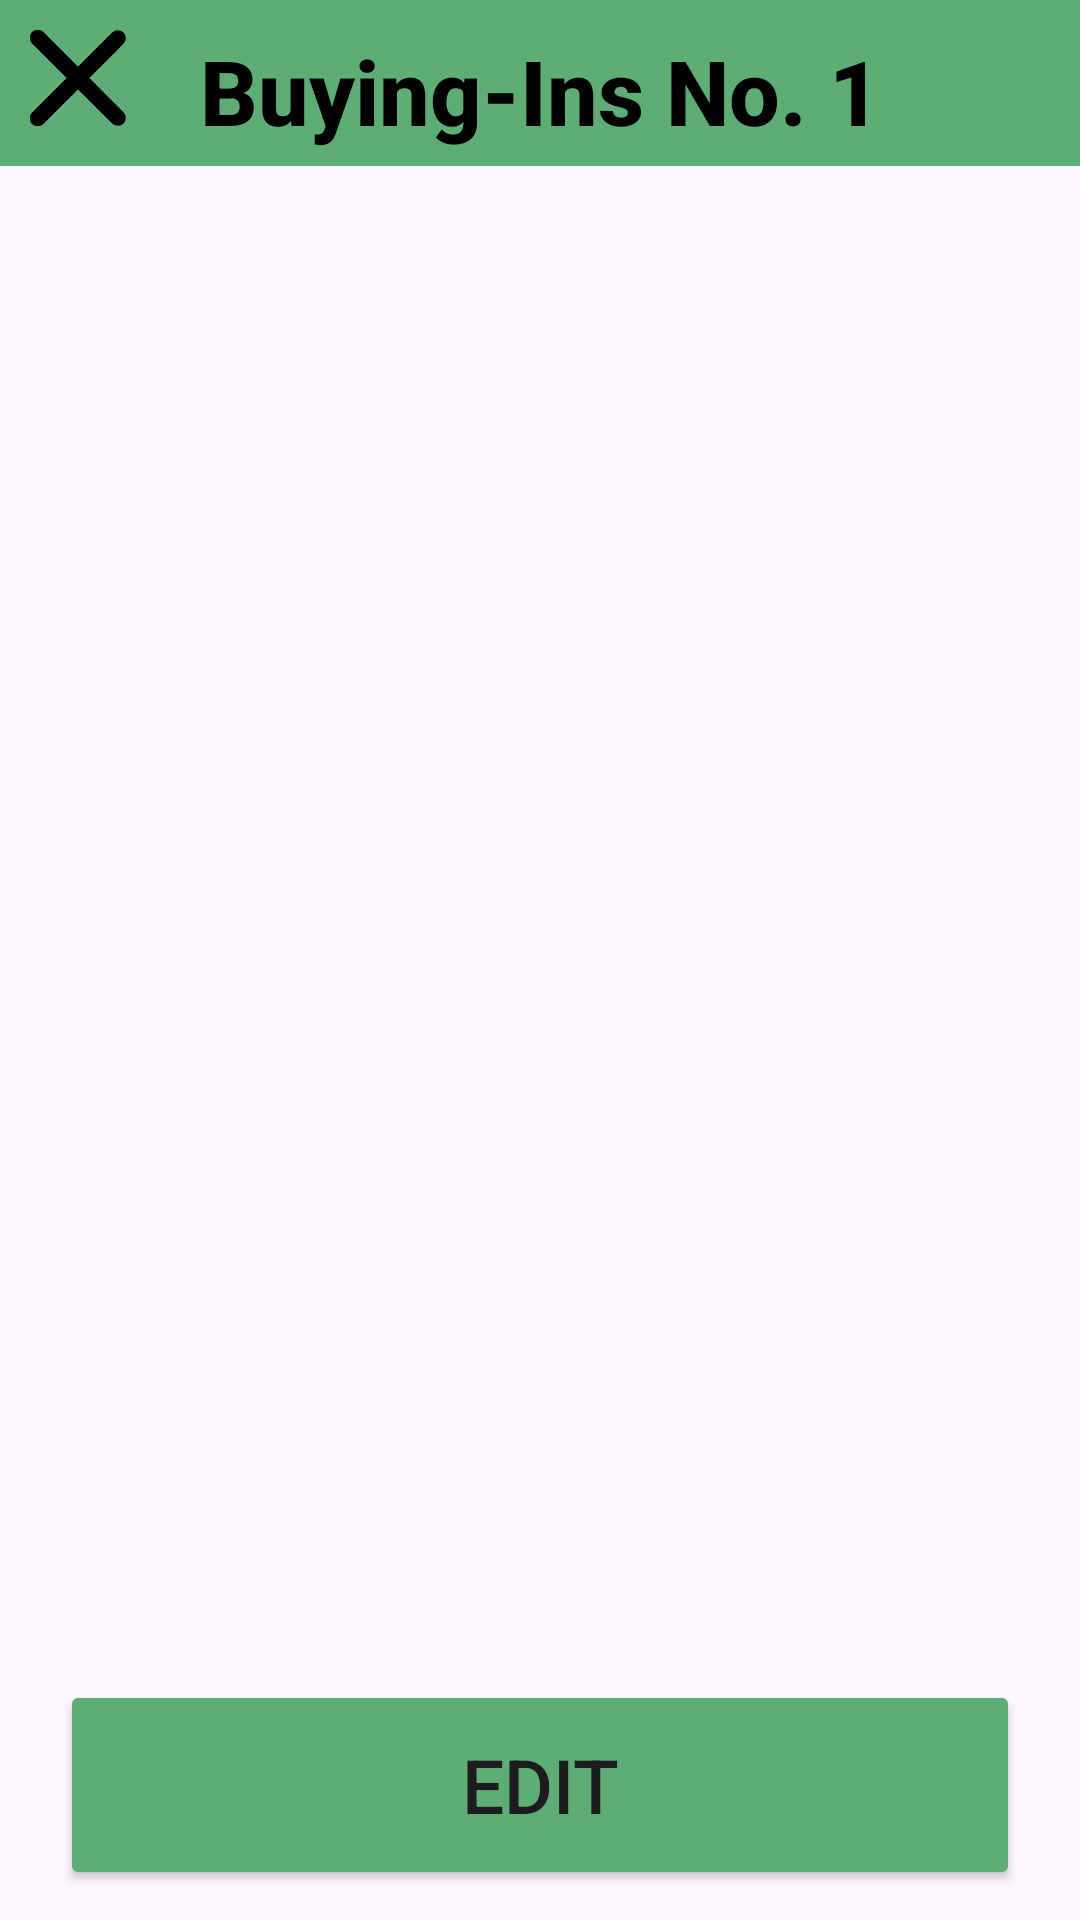

Here is an Android app screen rendered from its layout file. Give the layout XML and the strings, colors and styles it references.
<!-- AndroidManifest.xml: application theme Theme.WasteDisposal -->
<!-- res/layout/employee_action_company_buying_ins_view.xml -->
<RelativeLayout xmlns:android="http://schemas.android.com/apk/res/android"
    xmlns:app="http://schemas.android.com/apk/res-auto"
    xmlns:tools="http://schemas.android.com/tools"
    android:layout_width="wrap_content"
    android:layout_height="wrap_content"
    android:padding="0dp"
    tools:context=".Activities.LogInActivity">

    <Button
        android:id="@+id/buttonMilestones8"
        android:layout_width="150dp"
        android:layout_height="70dp"
        android:layout_alignBottom="@+id/indicator2"
        android:layout_alignParentStart="true"
        android:layout_alignParentEnd="true"
        android:layout_marginStart="20dp"
        android:layout_marginEnd="20dp"
        android:layout_marginBottom="10dp"
        android:backgroundTint="#5DAD75"
        android:text="Edit"
        android:textSize="25dp"
        app:iconTint="#5DAD75" />

    <TextView
        android:id="@+id/textViewSettings4"
        android:layout_width="match_parent"
        android:layout_height="wrap_content"
        android:layout_alignParentStart="true"
        android:layout_alignParentEnd="true"
        android:layout_gravity="center"
        android:layout_marginStart="0dp"
        android:layout_marginEnd="0dp"
        android:layout_marginBottom="10dp"
        android:background="#5DAE75"
        android:fontFamily="sans-serif-medium"
        android:paddingTop="10dp"
        android:paddingBottom="5dp"
        android:text="Buying-Ins No. 1"
        android:textAlignment="center"
        android:textColor="#000000"
        android:textSize="30dp"
        android:textStyle="bold" />

    <ImageView
        android:id="@+id/imageViewButtonReturn3"
        android:layout_width="32dp"
        android:layout_height="32dp"
        android:layout_alignParentStart="true"
        android:layout_alignParentTop="true"
        android:layout_marginStart="10dp"
        android:layout_marginTop="10dp"
        app:srcCompat="@drawable/img_close_black_900" />

    <androidx.recyclerview.widget.RecyclerView
        android:layout_width="173dp"
        android:layout_height="50dp"
        android:layout_above="@+id/buttonMilestones8"
        android:layout_below="@+id/textViewSettings4"
        android:layout_alignParentStart="true"
        android:layout_alignParentEnd="true"
        android:layout_marginStart="0dp"
        android:layout_marginTop="00dp"
        android:layout_marginEnd="0dp"
        android:layout_marginBottom="0dp" />

    <Button
        android:id="@+id/indicator2"
        android:layout_width="wrap_content"
        android:layout_height="1dp"
        android:layout_above="@+id/indicator"
        android:layout_alignParentStart="true"
        android:layout_alignParentTop="true"
        android:layout_alignParentEnd="true"
        android:layout_marginStart="0dp"
        android:layout_marginTop="630dp"
        android:layout_marginEnd="0dp"
        android:layout_marginBottom="10dp"
        android:backgroundTint="#C4C4C4" />

    <ImageView
        android:id="@+id/imageViewButtonProfile"
        android:layout_width="64dp"
        android:layout_height="64dp"
        android:layout_alignParentStart="true"
        android:layout_alignParentTop="true"
        android:layout_alignParentEnd="true"
        android:layout_alignParentBottom="true"
        android:layout_marginStart="165dp"
        android:layout_marginTop="650dp"
        android:layout_marginEnd="165dp"
        android:layout_marginBottom="0dp"
        app:srcCompat="@drawable/img_avatar1" />

    <ImageView
        android:id="@+id/imageViewButtonBuyingIn"
        android:layout_width="64dp"
        android:layout_height="64dp"
        android:layout_alignParentStart="true"
        android:layout_alignParentTop="true"
        android:layout_alignParentEnd="true"
        android:layout_alignParentBottom="true"
        android:layout_marginStart="300dp"
        android:layout_marginTop="650dp"
        android:layout_marginEnd="50dp"
        android:layout_marginBottom="0dp"
        app:srcCompat="@drawable/img_company1" />

    <ImageView
        android:id="@+id/imageViewButtonRecycle"
        android:layout_width="64dp"
        android:layout_height="64dp"
        android:layout_alignParentStart="true"
        android:layout_alignParentTop="true"
        android:layout_alignParentEnd="true"
        android:layout_alignParentBottom="true"
        android:layout_marginStart="50dp"
        android:layout_marginTop="650dp"
        android:layout_marginEnd="300dp"
        android:layout_marginBottom="0dp"
        app:srcCompat="@drawable/img_orders21" />

    <Button
        android:id="@+id/indicator"
        android:layout_width="49dp"
        android:layout_height="15dp"
        android:layout_alignTop="@+id/imageViewButtonRecycle"
        android:layout_alignParentStart="true"
        android:layout_alignParentEnd="true"
        android:layout_marginStart="317dp"
        android:layout_marginTop="-10dp"
        android:layout_marginEnd="67dp"
        android:backgroundTint="#5DAD75" />

</RelativeLayout>
<!-- resources referenced by this layout -->
<resources>
  <!-- drawable img_avatar1: png bitmap (drawable, 5367 bytes) -->
  <!-- drawable img_close_black_900 (drawable) -->
  <vector xmlns:android="http://schemas.android.com/apk/res/android"
          android:width="12dp"
          android:height="12dp"
          android:viewportWidth="12.0"
          android:viewportHeight="12.0">
      <path
          android:pathData="M0.97,11.03L10.979,1.021"
          android:strokeLineCap="round"
          android:strokeColor="#000000"
          android:fillColor="#00000000"
          android:strokeWidth="2"/>
      <path
          android:pathData="M10.979,10.979L0.97,0.97"
          android:strokeLineCap="round"
          android:strokeColor="#000000"
          android:fillColor="#00000000"
          android:strokeWidth="2"/>
  </vector>
  <!-- drawable img_company1: png bitmap (drawable, 1498 bytes) -->
  <!-- drawable img_orders21: png bitmap (drawable, 744 bytes) -->
  <style name="Theme.WasteDisposal" parent="Base.Theme.WasteDisposal" />
  <style name="Base.Theme.WasteDisposal" parent="Theme.Material3.DayNight.NoActionBar">
          
          
      </style>
</resources>
